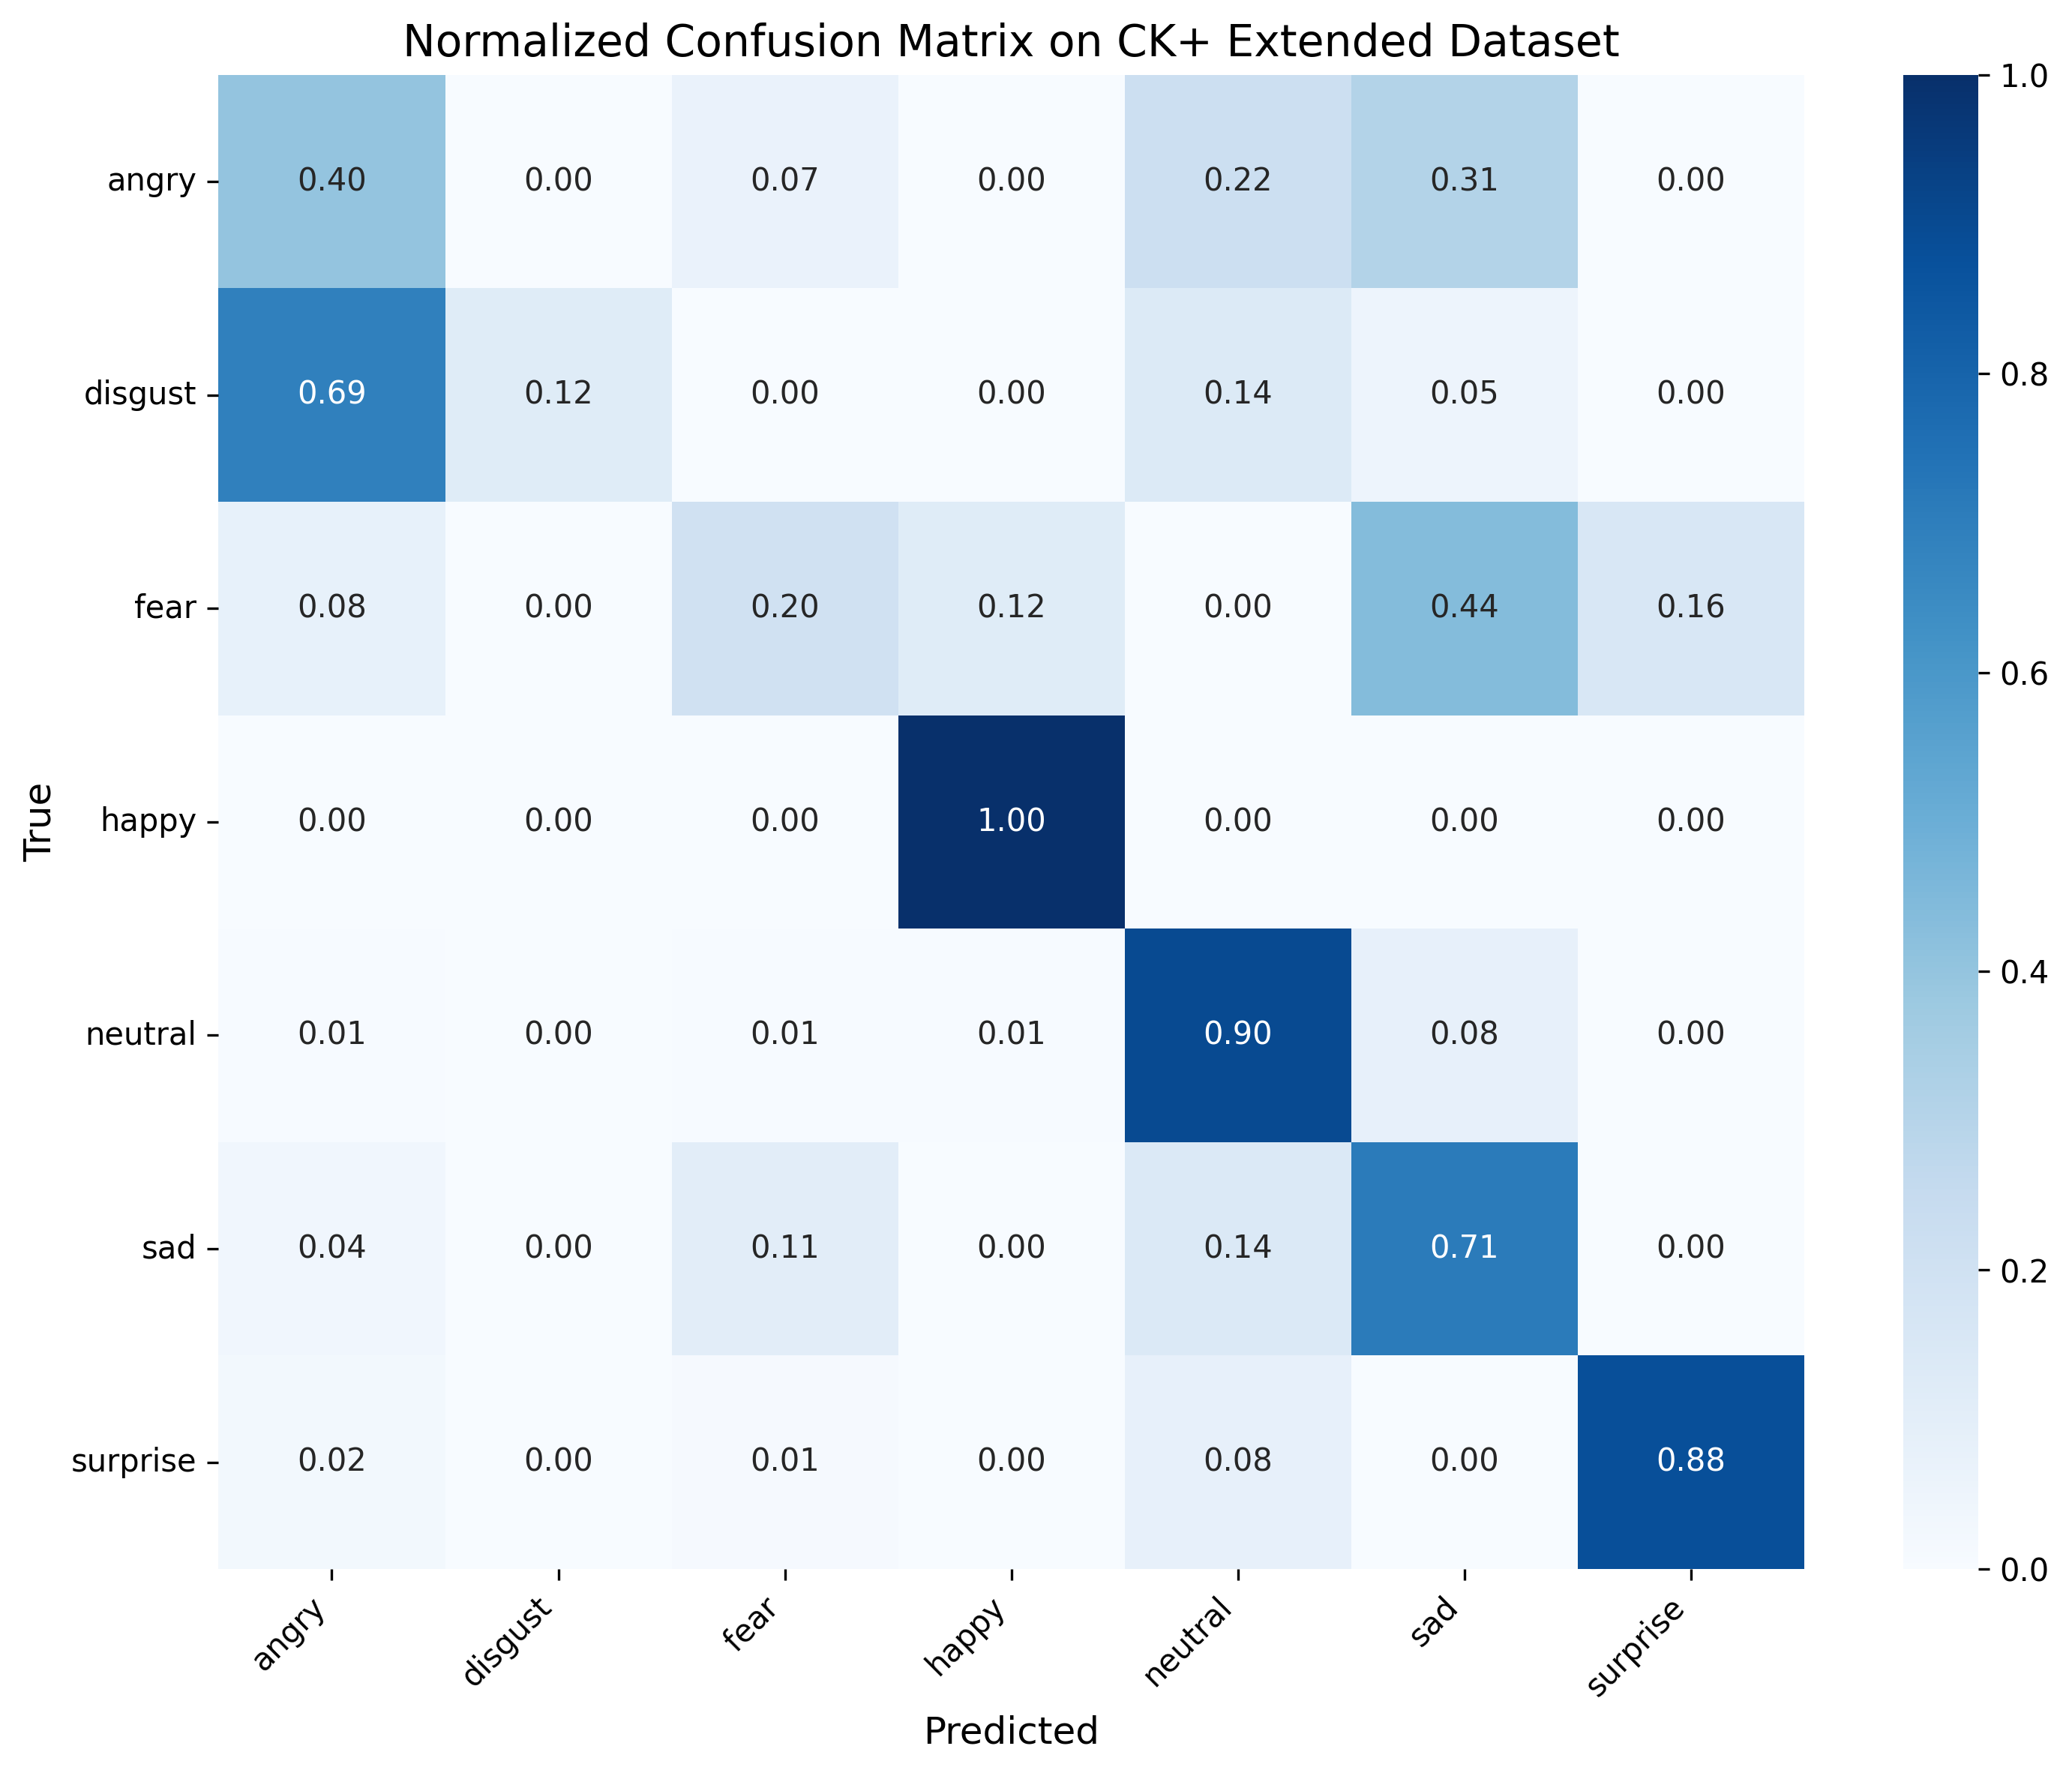

The table this chart was drawn from, first rows:
, angry, disgust, fear, happy, neutral, sad, surprise
angry, 0.4, 0.0, 0.06667, 0.0, 0.2222, 0.3111, 0.0
disgust, 0.6949, 0.1186, 0.0, 0.0, 0.1356, 0.05085, 0.0
fear, 0.08, 0.0, 0.2, 0.12, 0.0, 0.44, 0.16
happy, 0.0, 0.0, 0.0, 1.0, 0.0, 0.0, 0.0
neutral, 0.005059, 0.0, 0.005059, 0.005059, 0.9005, 0.08432, 0.0
sad, 0.03571, 0.0, 0.1071, 0.0, 0.1429, 0.7143, 0.0
surprise, 0.0241, 0.0, 0.01205, 0.0, 0.08434, 0.0, 0.8795
